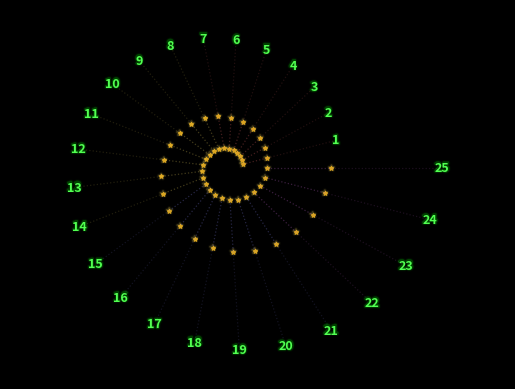

The script that saved this image:
import math  # import cProfile

import matplotlib.pyplot as plt
import numpy as np
from matplotlib.patheffects import withStroke

# import matplotlib as mpl
# mpl.font_manager._rebuild()
# pip install matplotlib-sourcecodepro-font

# import matplotlib.font_manager as fm
# from matplotlib import rcParams
#
# Force Matplotlib to update the font cache
# prop = fm.FontProperties(
#     fname=fm.findfont(fm.FontProperties(family='Source Code Pro')))
#
# Set the default font for numbers
# rcParams['font.family'] = 'Source Code Pro'
# rcParams['font.size'] = 9

PHI = (1 + np.sqrt(5)) / 2  # Golden ratio -> 1.618033988749895

holiday_red = '#FF7272'  # A deep, warm red
holiday_green = '#6FFF6F'  # A vibrant, holiday-themed green
holiday_green_glow = '#00FF00'  # A bright green glow for emphasis
holiday_blue = '#8C8CFF'  # A rich, dark blue for contrast
holiday_yellow = '#FFE066'  # A soft, golden yellow
holiday_purple = '#D872E8'  # A muted purple for a touch of elegance
holiday_night_bg = '#1A1A33'  # A deep, dark background for the night sky

holiday_colors = [holiday_red, holiday_yellow, holiday_blue, holiday_purple,
                  holiday_green]


def golden_spiral(num_points):
    """
    @usage:
        days, scale = 25, 365
        scale = 365
        x, y = golden_spiral(num_points)
        x = array([1.        , 1.00006863, 1.00013679, ..., 1.87419616, 1.87432656, 1.87445609])
        y = array([ 0.00000000e+00,  6.88691091e-04,  1.37747671e-03, ..., -2.58130847e-03, -1.29074342e-03, -4.59109330e-16])
    """
    angle_rad = min((PHI * math.atan2(num_points, PHI)), 2)  # 2.541315..
    theta = np.linspace(0, angle_rad * np.pi, num_points)
    radius = np.exp(0.1 * theta)
    x, y = (radius * np.cos(theta)), (radius * np.sin(theta))
    return x, y


def get_week_color(week):
    return holiday_colors[week % len(holiday_colors)]


def to_rgba(hex, alpha: float = 1.0):
    """
    Use bitwise operations to extract the red, green, and blue components
    from the 24-bit hexadecimal value

    @output:
         hex color code `#ffffff` to the RGBA tuple `(1.0, 1.0, 1.0, 1.0)`
    """
    assert (0.0 <= alpha <= 1.0 and 'Expected 0.0 <= alpha <= 1.0')
    hex_val = int(hex[1:], 16)  # hex.replace('#', '') == hex[1:]
    r, g, b = (hex_val >> 16) & 255, (hex_val >> 8) & 255, hex_val & 255
    rgb_color = np.array([r, g, b]).astype(float) / 255.0
    return tuple(np.append(rgb_color, alpha))


def plot_days():
    """Annotate each point with day number, stars and draw lines from (0,0)"""
    offset = (-0.1) * PHI  # Adjust for precise positioning

    base_url, cur_year = 'https://adventofcode.com', 2023
    cur_yr_url = f'{base_url}/{cur_year}'

    for day in range(1, days + 1):
        index: int = scale * day
        x_pt, y_pt = x[index - 1], y[index - 1]
        tangent_angle = np.arctan2(y_pt, x_pt)
        x_off, y_off = offset * np.cos(tangent_angle), offset * np.sin(
            tangent_angle)
        nx, ny = x_pt + x_off, y_pt + y_off

        day_pos = (nx - (x_off / (PHI ** 2)), ny - (y_off / (PHI ** 2)))
        gap_x, gap_y = nx + 2 * x_off, ny + 2 * y_off
        star_pos = [{'x': (gap_x / PHI ** 3), 'y': (gap_y / PHI ** 3)},
                    {'x': (gap_x / PHI ** 1), 'y': (gap_y / PHI ** 1)}, ]

        week, day_txt_url = (day - 1) // 7, f'{cur_yr_url}/day/{day}'
        plt.scatter(x_pt, y_pt, color=(to_rgba(get_week_color(week), 1.0)),
                    marker='*', label=f'Day {day}', s=14, visible=False)

        # Add additional text elements with the stroke effect for stars
        for pe in path_effects_stars:
            for star in star_pos:  # Scatter plots for Stars
                plt.scatter(star['x'], star['y'],
                            color=to_rgba(holiday_yellow, 0.005 * PHI),
                            marker='*',
                            path_effects=[pe], s=16)
        for star in star_pos:  # Scatter plots for Stars
            plt.scatter(star['x'], star['y'], color='goldenrod', marker='*',
                        label=f'Star {star_pos.index(star) + 1}', s=8)

        # Draw line from origin to day point
        # plt.plot([0, day_pos[0]], [0, day_pos[1]],
        plt.plot([star_pos[0]['x'], star_pos[1]['x']],
                 [star_pos[0]['y'], star_pos[1]['y']],
                 color=(to_rgba(get_week_color(week), PHI / (2 * np.pi))),
                 linestyle='dotted', linewidth=PHI / np.sqrt(np.pi))
        plt.plot([star_pos[1]['x'], day_pos[0]],
                 [star_pos[1]['y'], day_pos[1]],
                 color=(to_rgba(get_week_color(week), PHI / (4 * np.pi))),
                 linestyle='dotted', linewidth=PHI / np.sqrt(np.pi))

        # Create a main text element for the day number
        main_text = plt.annotate(str(day), day_pos, ha='center', va='center',
                                 color=holiday_green, fontweight='bold',
                                 fontsize='9', url=day_txt_url)
        # Add additional text elements with the stroke effect
        for pe in path_effects_text:
            plt.annotate(str(day), day_pos, ha='center', va='center',
                         color='none', fontweight='bold', fontsize='9',
                         url=day_txt_url, path_effects=[pe])


days, scale = 25, 365
num_points = days * scale
x, y = golden_spiral(num_points)

plt.style.use('dark_background')
# Customize colors for dark background
plt.rcParams.update({
    "figure.facecolor": holiday_night_bg,  # Background color for entire figure
    # "axes.facecolor": "#111111",    # Background color for the axes
    # "axes.edgecolor": "#555555",    # Color of the axes' edges
    # "axes.labelcolor": "white",     # Color of axis labels
    # "text.color": "white",          # Color of text
    # "xtick.color": "white",         # Color of x-axis ticks
    # "ytick.color": "white"          # Color of y-axis ticks
})
# Create a stroke path effect to simulate glow
common_stroke = lambda color: [
    withStroke(linewidth=5 / PHI, foreground=to_rgba(color, 0.025 * PHI)),
    withStroke(linewidth=3 / PHI, foreground=to_rgba(color, 0.05 * PHI)),
    withStroke(linewidth=2 / PHI, foreground=to_rgba(color, 0.1 * PHI))
]
path_effects_text = common_stroke(holiday_green_glow)
path_effects_stars = common_stroke('#FFE066')
# @formatter:off
# @formatter:on

plt.plot(x, y, label='Golden Spiral', color='goldenrod', visible=False)
plot_days()

plt.axis('off')  # Hide axis ticks and labels
plt.axis('equal')  # Set equal aspect ratio. 1 unit of x == 1 unit of y
plt.title('Advent Of Code', color='goldenrod', fontsize='9', visible=False)

plt.show()
